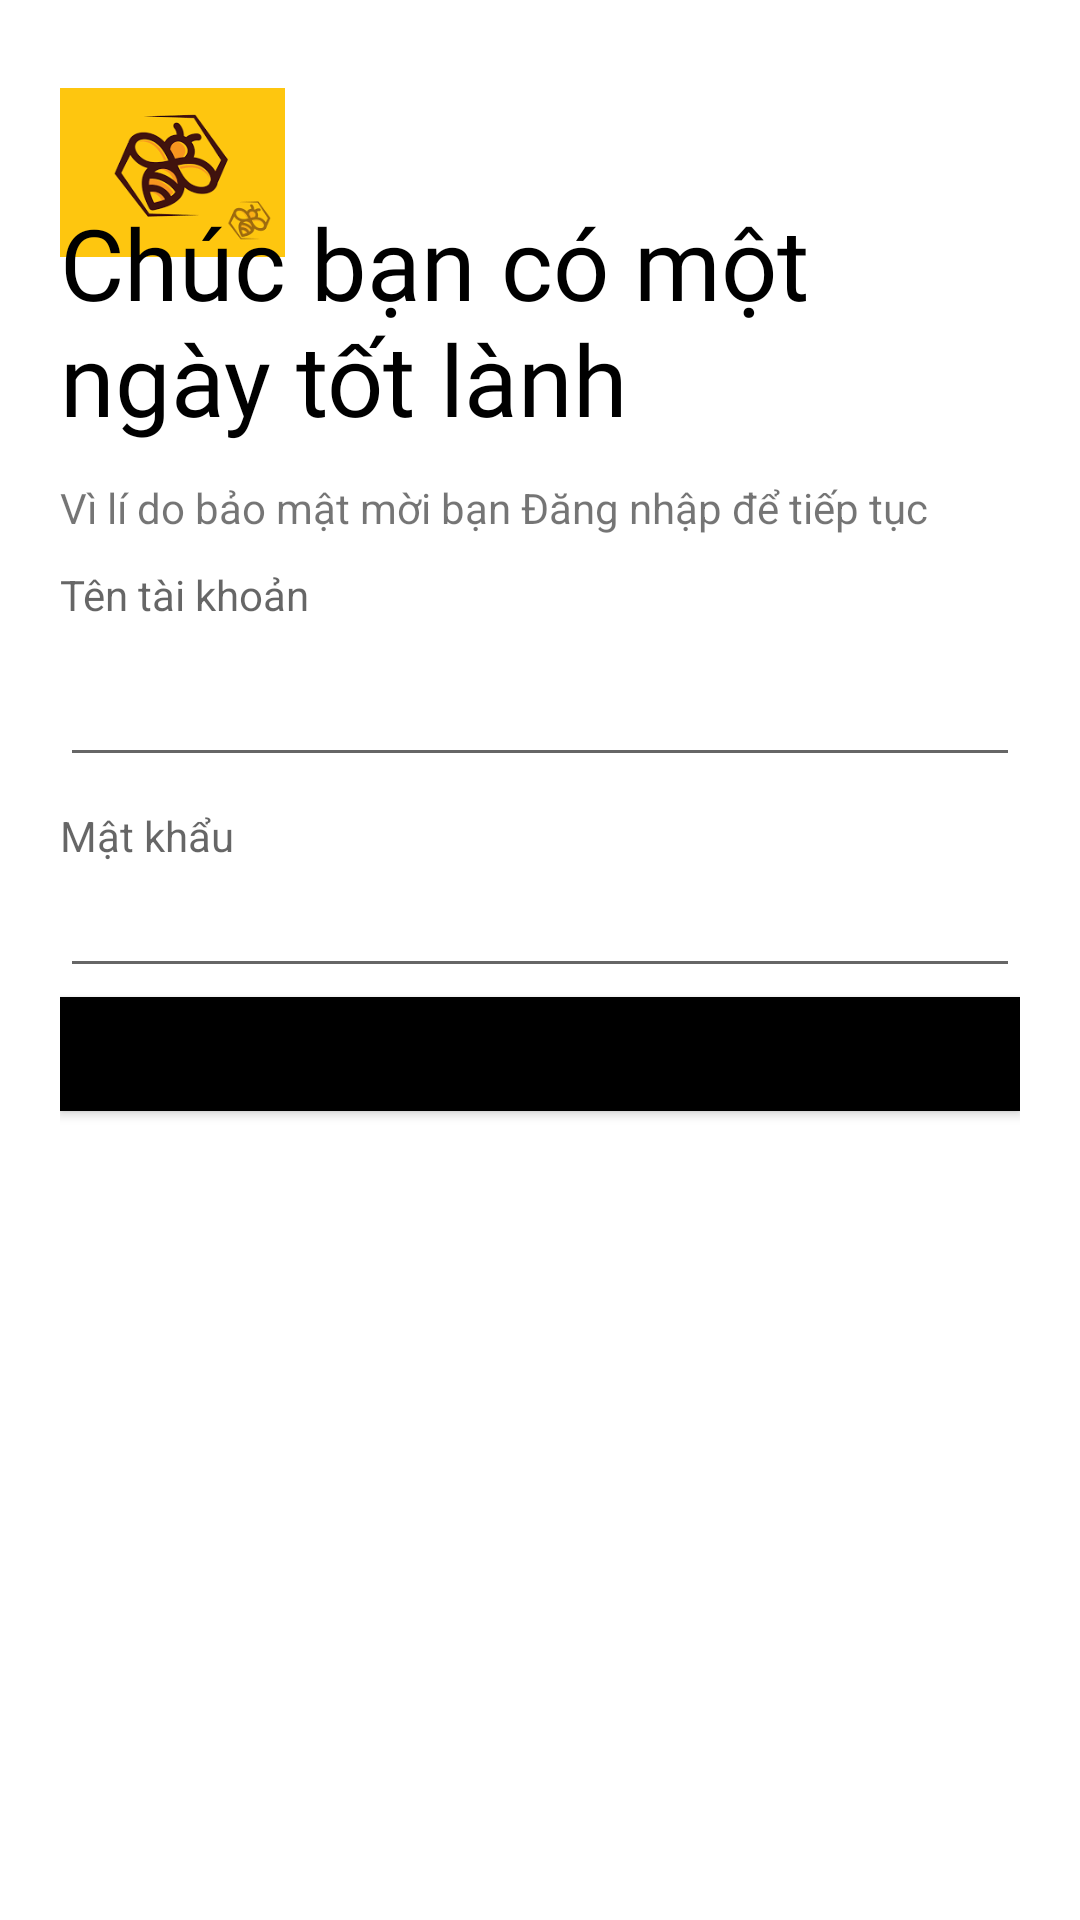

Write the Android layout XML for this screen, with the resource values it uses.
<!-- AndroidManifest.xml: application theme Theme.MoChi -->
<!-- res/layout/activity_user_re_login.xml -->
<?xml version="1.0" encoding="utf-8"?>
<LinearLayout xmlns:android="http://schemas.android.com/apk/res/android"
    xmlns:app="http://schemas.android.com/apk/res-auto"
    xmlns:tools="http://schemas.android.com/tools"
    android:layout_width="match_parent"
    android:layout_height="match_parent"
    android:background="@color/white"
    android:orientation="vertical"
    android:padding="20dp"
    tools:context=".activity.login.Login">

    <ImageView
        android:id="@+id/logo_image"
        android:layout_width="75dp"
        android:layout_height="75dp"
        android:layout_marginBottom="-30dp"
        android:src="@drawable/images"
        android:transitionName="logo_image" />

    <TextView
        android:layout_width="wrap_content"
        android:layout_height="117dp"
        android:layout_marginBottom="-23dp"
        android:fontFamily="@font/bungee"
        android:text="Chúc bạn có một ngày tốt lành"
        android:textColor="#000"
        android:textSize="33sp"
        android:transitionName="logo_text" />

    <TextView
        android:layout_width="wrap_content"
        android:layout_height="wrap_content"
        android:text="Vì lí do bảo mật mời bạn Đăng nhập để tiếp tục"
        android:textSize="14sp"
        android:transitionName="logo_desc" />

    <TextView
        android:layout_width="match_parent"
        android:layout_height="wrap_content"
        android:layout_marginTop="10dp"
        android:layout_marginBottom="10dp"
        android:hint="Tên tài khoản"
        android:orientation="vertical" />

    <EditText
        android:id="@+id/usernameET"
        android:layout_width="match_parent"
        android:layout_height="wrap_content"
        android:layout_marginBottom="10dp" />

    <TextView
        android:layout_width="match_parent"
        android:layout_height="wrap_content"
        android:hint="Mật khẩu"
        app:passwordToggleEnabled="true" />

    <EditText
        android:id="@+id/passwordET"
        android:layout_width="match_parent"
        android:layout_height="wrap_content"
        android:layout_marginBottom="0dp"
        android:inputType="textPassword" />

    <Button
        android:id="@+id/loginBT"
        android:layout_width="match_parent"
        android:layout_height="38dp"
        android:layout_marginTop="3dp"
        android:layout_marginBottom="4dp"
        android:background="@color/black"
        android:text="Đăng nhập"
        android:textColor="@color/black" />

    <ProgressBar
        android:id="@+id/progressBar"
        android:layout_width="match_parent"
        android:layout_height="wrap_content"
        android:layout_marginTop="30dp"
        android:visibility="gone" />
</LinearLayout>
<!-- resources referenced by this layout -->
<resources>
  <!-- drawable images: png bitmap (drawable, 5675 bytes) -->
  <style name="Theme.MoChi" parent="Theme.MaterialComponents.DayNight.NoActionBar">
          
          <item name="colorPrimary">@color/purple_500</item>
          <item name="colorPrimaryVariant">@color/purple_700</item>
          <item name="colorOnPrimary">@color/white</item>
          
          <item name="colorSecondary">@color/teal_200</item>
          <item name="colorSecondaryVariant">@color/teal_700</item>
          <item name="colorOnSecondary">@color/black</item>
          
          <item name="android:statusBarColor" tools:targetApi="l">?attr/colorPrimaryVariant</item>
          
      </style>
  <!-- not gathered from this repository: default colours our renderer supplied (Android Studio template values) -->
  <color name="purple_500">#FF6200EE</color>
  <color name="purple_700">#FF3700B3</color>
  <color name="teal_200">#FF03DAC5</color>
  <color name="teal_700">#FF018786</color>
  <color name="black">#FF000000</color>
  <color name="white">#FFFFFFFF</color>
</resources>
